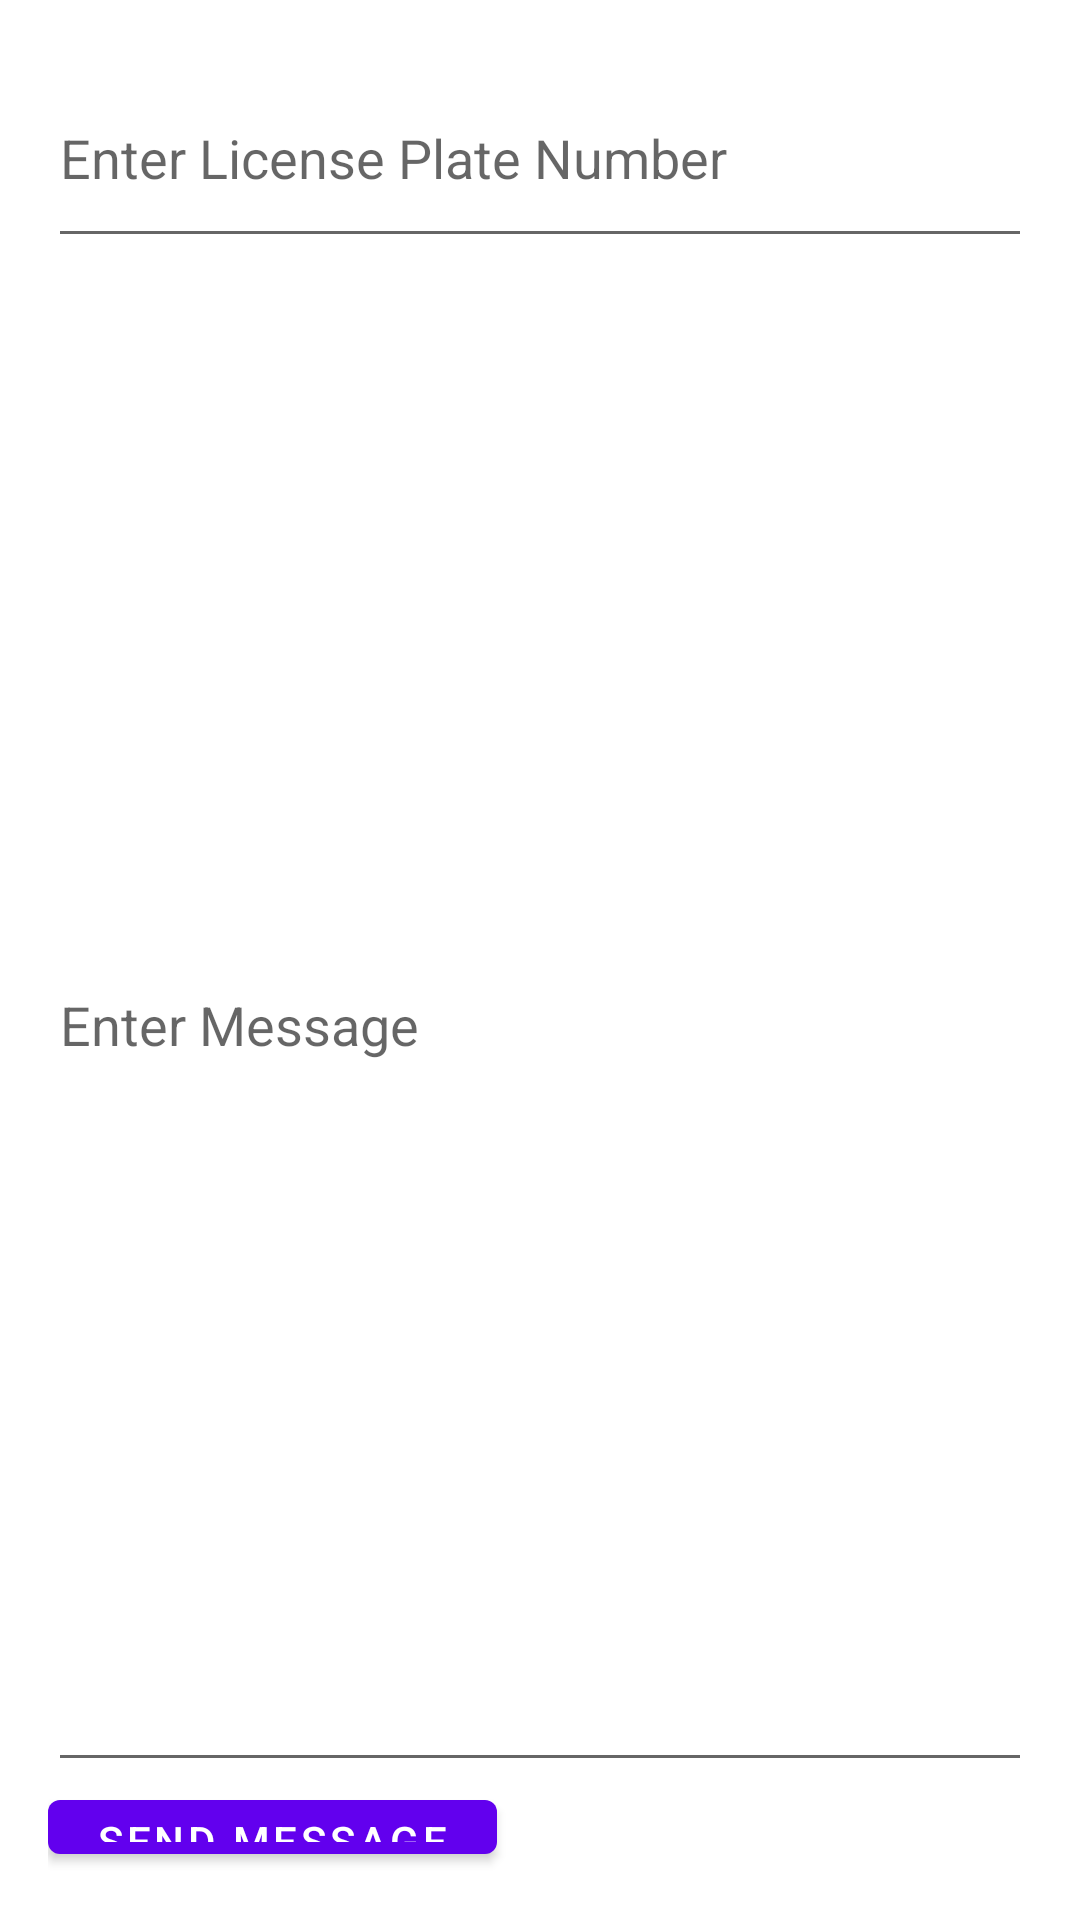

This screen was rendered from an Android layout file. Write that file and the resources it references.
<!-- AndroidManifest.xml: application theme Theme.ReserVar -->
<!-- res/layout/messages_activity.xml -->
<LinearLayout android:layout_width="match_parent"
    android:layout_height="wrap_content"
    android:orientation="vertical"
    android:padding="16dp"
    xmlns:android="http://schemas.android.com/apk/res/android">

    <EditText
        android:id="@+id/license_plate_edit_text"
        android:layout_width="match_parent"
        android:layout_height="70dp"
        android:hint="Enter License Plate Number" />

    <EditText
        android:id="@+id/message_edit_text"
        android:layout_width="match_parent"
        android:layout_height="508dp"
        android:hint="Enter Message" />

    <Button
        android:id="@+id/send_button"
        android:layout_width="wrap_content"
        android:layout_height="wrap_content"
        android:text="Send Message" />
</LinearLayout>
<!-- resources referenced by this layout -->
<resources>
  <style name="Theme.ReserVar" parent="Theme.MaterialComponents.DayNight.DarkActionBar">
          
          <item name="colorPrimary">@color/purple_500</item>
          <item name="colorPrimaryVariant">@color/purple_700</item>
          <item name="colorOnPrimary">@color/white</item>
          
          <item name="colorSecondary">@color/teal_200</item>
          <item name="colorSecondaryVariant">@color/teal_700</item>
          <item name="colorOnSecondary">@color/black</item>
          
          <item name="android:statusBarColor">?attr/colorPrimaryVariant</item>
          
      </style>
  <!-- not gathered from this repository: default colours our renderer supplied (Android Studio template values) -->
  <color name="purple_500">#FF6200EE</color>
  <color name="purple_700">#FF3700B3</color>
  <color name="teal_200">#FF03DAC5</color>
  <color name="teal_700">#FF018786</color>
  <color name="black">#FF000000</color>
  <color name="white">#FFFFFFFF</color>
</resources>
